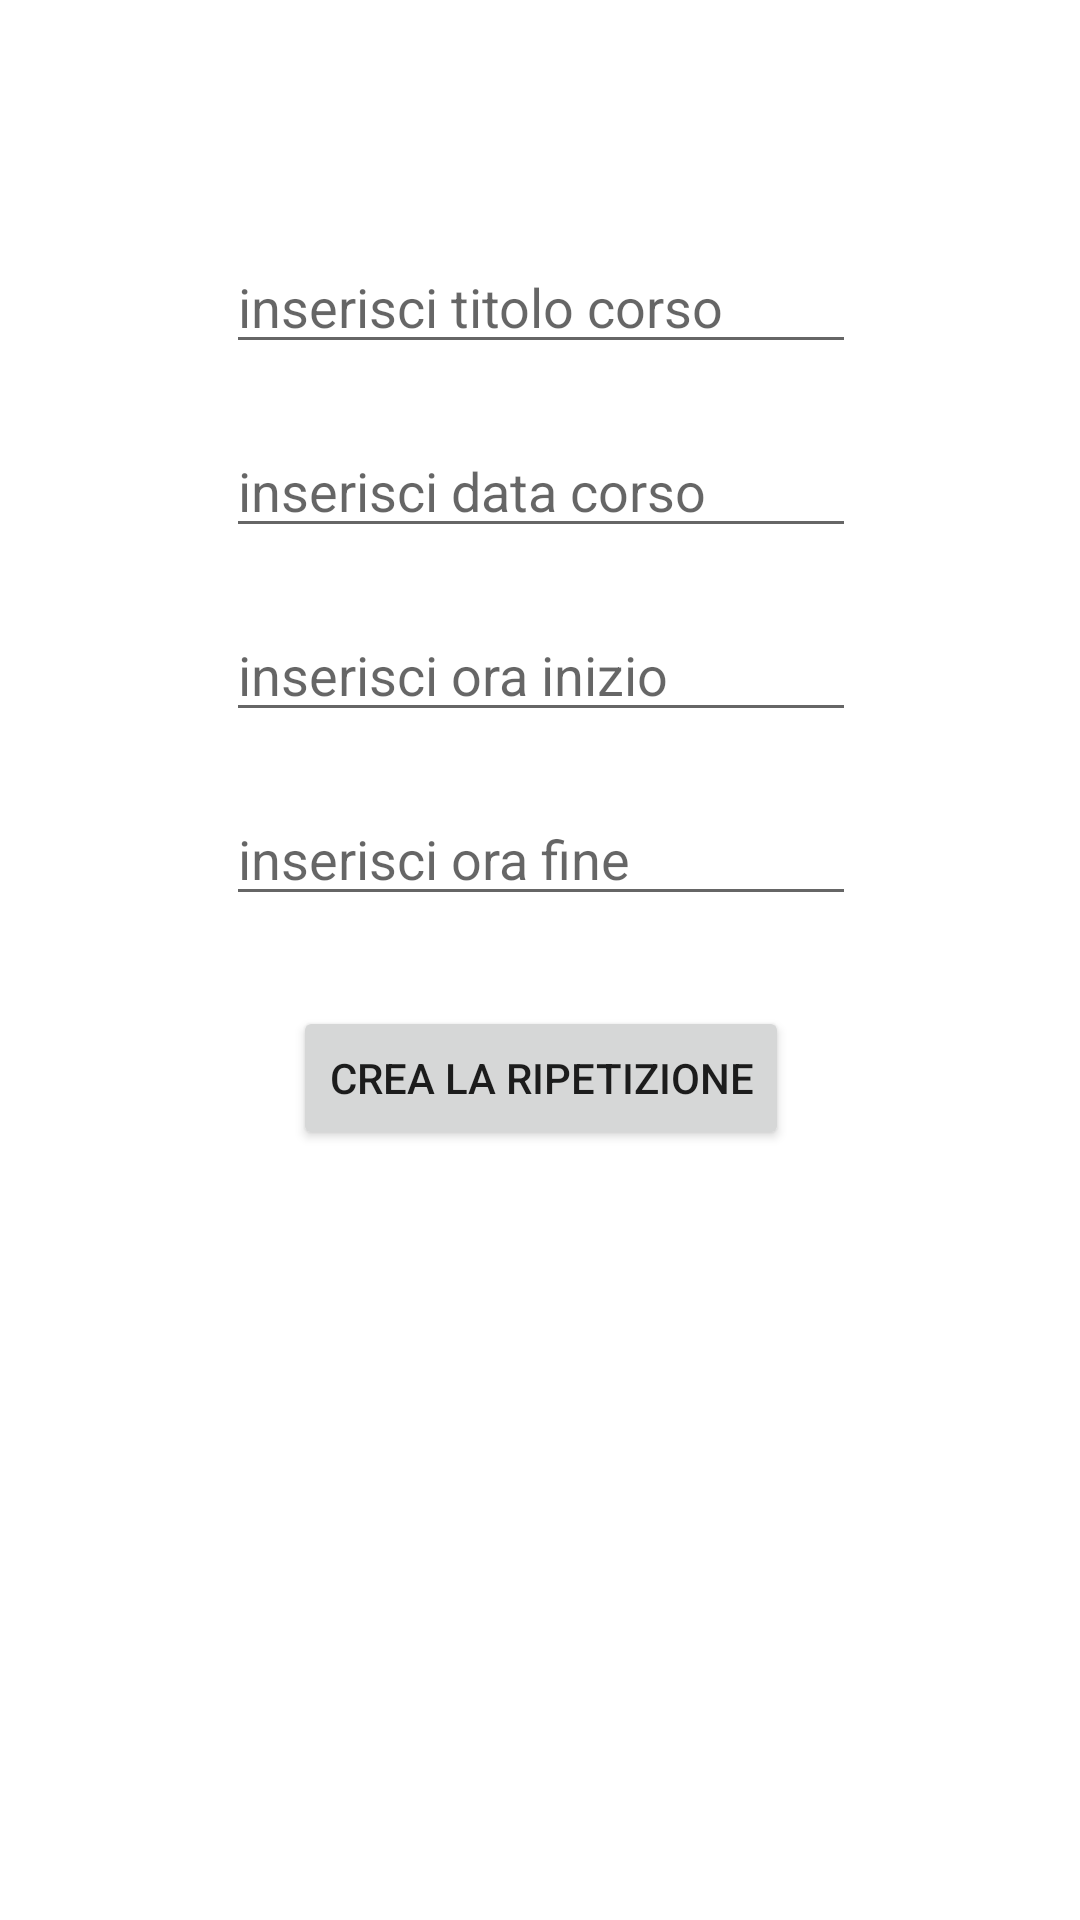

Write the Android layout XML for this screen, with the resource values it uses.
<!-- AndroidManifest.xml: application theme Theme.Progetto -->
<!-- res/layout/activity_crea_ripetizione.xml -->
<?xml version="1.0" encoding="utf-8"?>

<androidx.constraintlayout.widget.ConstraintLayout xmlns:android="http://schemas.android.com/apk/res/android"
    xmlns:app="http://schemas.android.com/apk/res-auto"
    xmlns:tools="http://schemas.android.com/tools"
    android:layout_width="match_parent"
    android:layout_height="match_parent"
    tools:context=".CreaRipetizioneActivity">

    <EditText
        android:id="@+id/oraInizioCorsoInserisci"
        android:layout_width="wrap_content"
        android:layout_height="wrap_content"
        android:layout_marginTop="20dp"
        android:ems="10"
        android:hint="inserisci ora inizio"
        android:inputType="textPersonName"
        app:layout_constraintEnd_toEndOf="@+id/dataCorsoInserisci"
        app:layout_constraintHorizontal_bias="0.0"
        app:layout_constraintStart_toStartOf="@+id/dataCorsoInserisci"
        app:layout_constraintTop_toBottomOf="@+id/dataCorsoInserisci" />

    <EditText
        android:id="@+id/oraFineCorsoInserisci"
        android:layout_width="wrap_content"
        android:layout_height="wrap_content"
        android:layout_marginTop="20dp"
        android:ems="10"
        android:hint="inserisci ora fine"
        android:inputType="textPersonName"
        app:layout_constraintEnd_toEndOf="@+id/oraInizioCorsoInserisci"
        app:layout_constraintHorizontal_bias="0.0"
        app:layout_constraintStart_toStartOf="@+id/oraInizioCorsoInserisci"
        app:layout_constraintTop_toBottomOf="@+id/oraInizioCorsoInserisci" />

    <EditText
        android:id="@+id/titoloCorsoInserisci"
        android:layout_width="wrap_content"
        android:layout_height="wrap_content"
        android:layout_marginTop="80dp"
        android:ems="10"
        android:hint="inserisci titolo corso"
        android:inputType="textPersonName"
        app:layout_constraintEnd_toEndOf="parent"
        app:layout_constraintHorizontal_bias="0.502"
        app:layout_constraintStart_toStartOf="parent"
        app:layout_constraintTop_toTopOf="parent" />

    <EditText
        android:id="@+id/dataCorsoInserisci"
        android:layout_width="wrap_content"
        android:layout_height="wrap_content"
        android:layout_marginTop="20dp"
        android:ems="10"
        android:hint="inserisci data corso"
        android:inputType="textPersonName"
        app:layout_constraintEnd_toEndOf="@+id/titoloCorsoInserisci"
        app:layout_constraintHorizontal_bias="0.0"
        app:layout_constraintStart_toStartOf="@+id/titoloCorsoInserisci"
        app:layout_constraintTop_toBottomOf="@+id/titoloCorsoInserisci" />

    <Button
        android:id="@+id/creaRipetizioneButton"
        android:layout_width="wrap_content"
        android:layout_height="wrap_content"
        android:layout_marginTop="30dp"
        android:text="Crea la ripetizione"
        app:layout_constraintEnd_toEndOf="@+id/oraFineCorsoInserisci"
        app:layout_constraintStart_toStartOf="@+id/oraFineCorsoInserisci"
        app:layout_constraintTop_toBottomOf="@+id/oraFineCorsoInserisci" />


</androidx.constraintlayout.widget.ConstraintLayout>
<!-- resources referenced by this layout -->
<resources>
  <style name="Theme.Progetto" parent="Theme.MaterialComponents.DayNight.DarkActionBar">
          
          <item name="colorPrimary">@color/purple_500</item>
          <item name="colorPrimaryVariant">@color/purple_700</item>
          <item name="colorOnPrimary">@color/white</item>
          
          <item name="colorSecondary">@color/teal_200</item>
          <item name="colorSecondaryVariant">@color/teal_700</item>
          <item name="colorOnSecondary">@color/black</item>
          
          <item name="android:statusBarColor" tools:targetApi="l">?attr/colorPrimaryVariant</item>
          
      </style>
  <!-- not gathered from this repository: default colours our renderer supplied (Android Studio template values) -->
  <color name="purple_500">#FF6200EE</color>
  <color name="purple_700">#FF3700B3</color>
  <color name="teal_200">#FF03DAC5</color>
  <color name="teal_700">#FF018786</color>
  <color name="black">#FF000000</color>
  <color name="white">#FFFFFFFF</color>
</resources>
